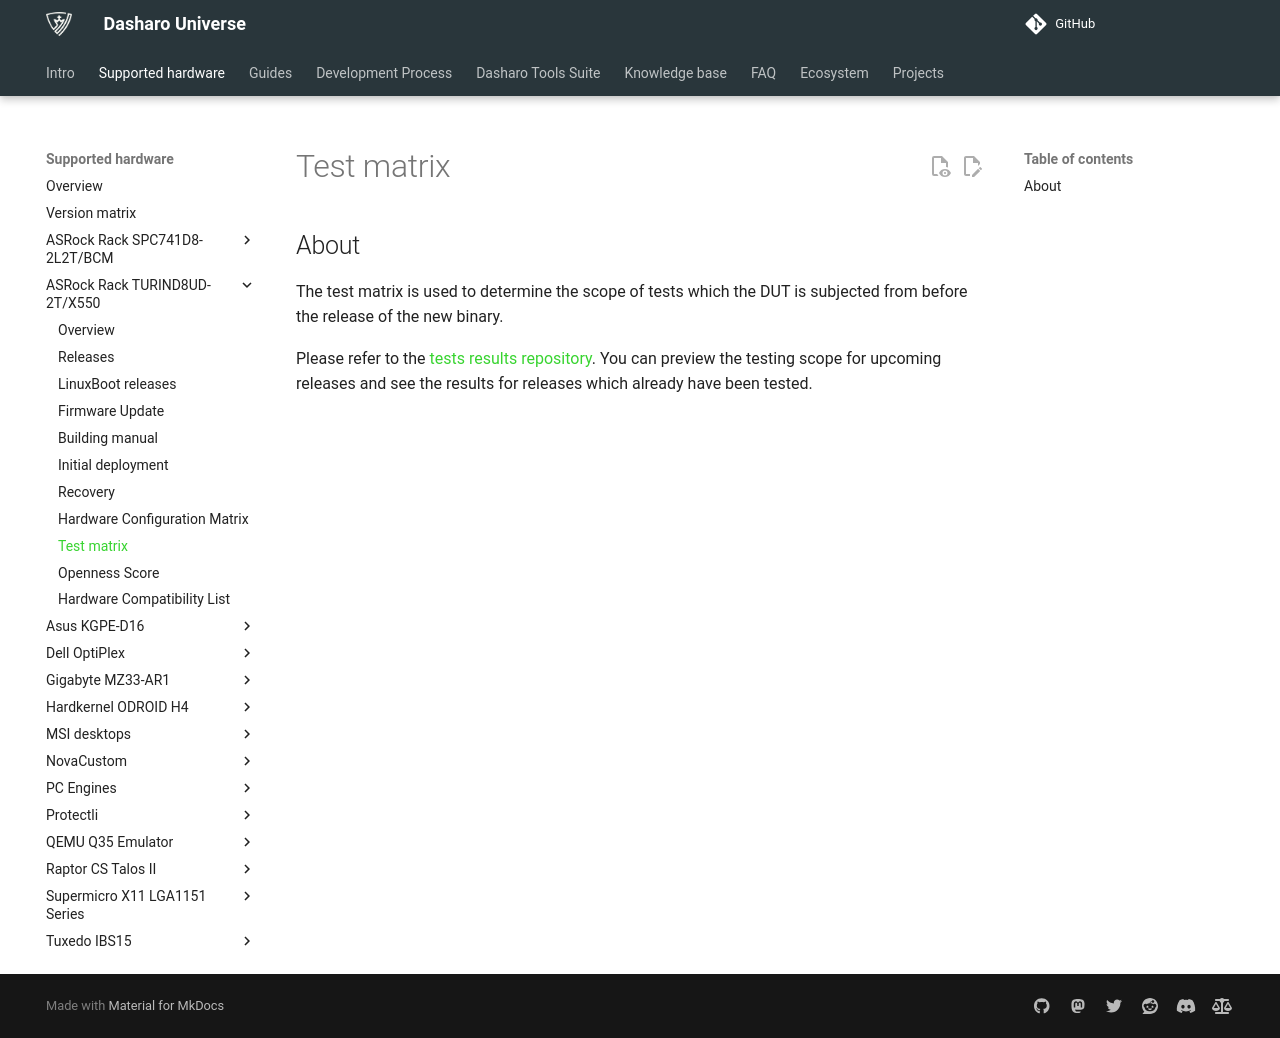

repository: Dasharo/docs · page: variants/asrock_turind8ud/test-matrix/index.html · generator: mkdocs

# Test matrix

## About

The test matrix is used to determine the scope of tests which the DUT is
subjected from before the release of the new binary.

Please refer to the [tests results repository](https://github.com/Dasharo/osfv-results/tree/main/boards/ASRock/TURIND8UD/).
You can preview the testing scope for upcoming releases and see the results for
releases which already have been tested.
